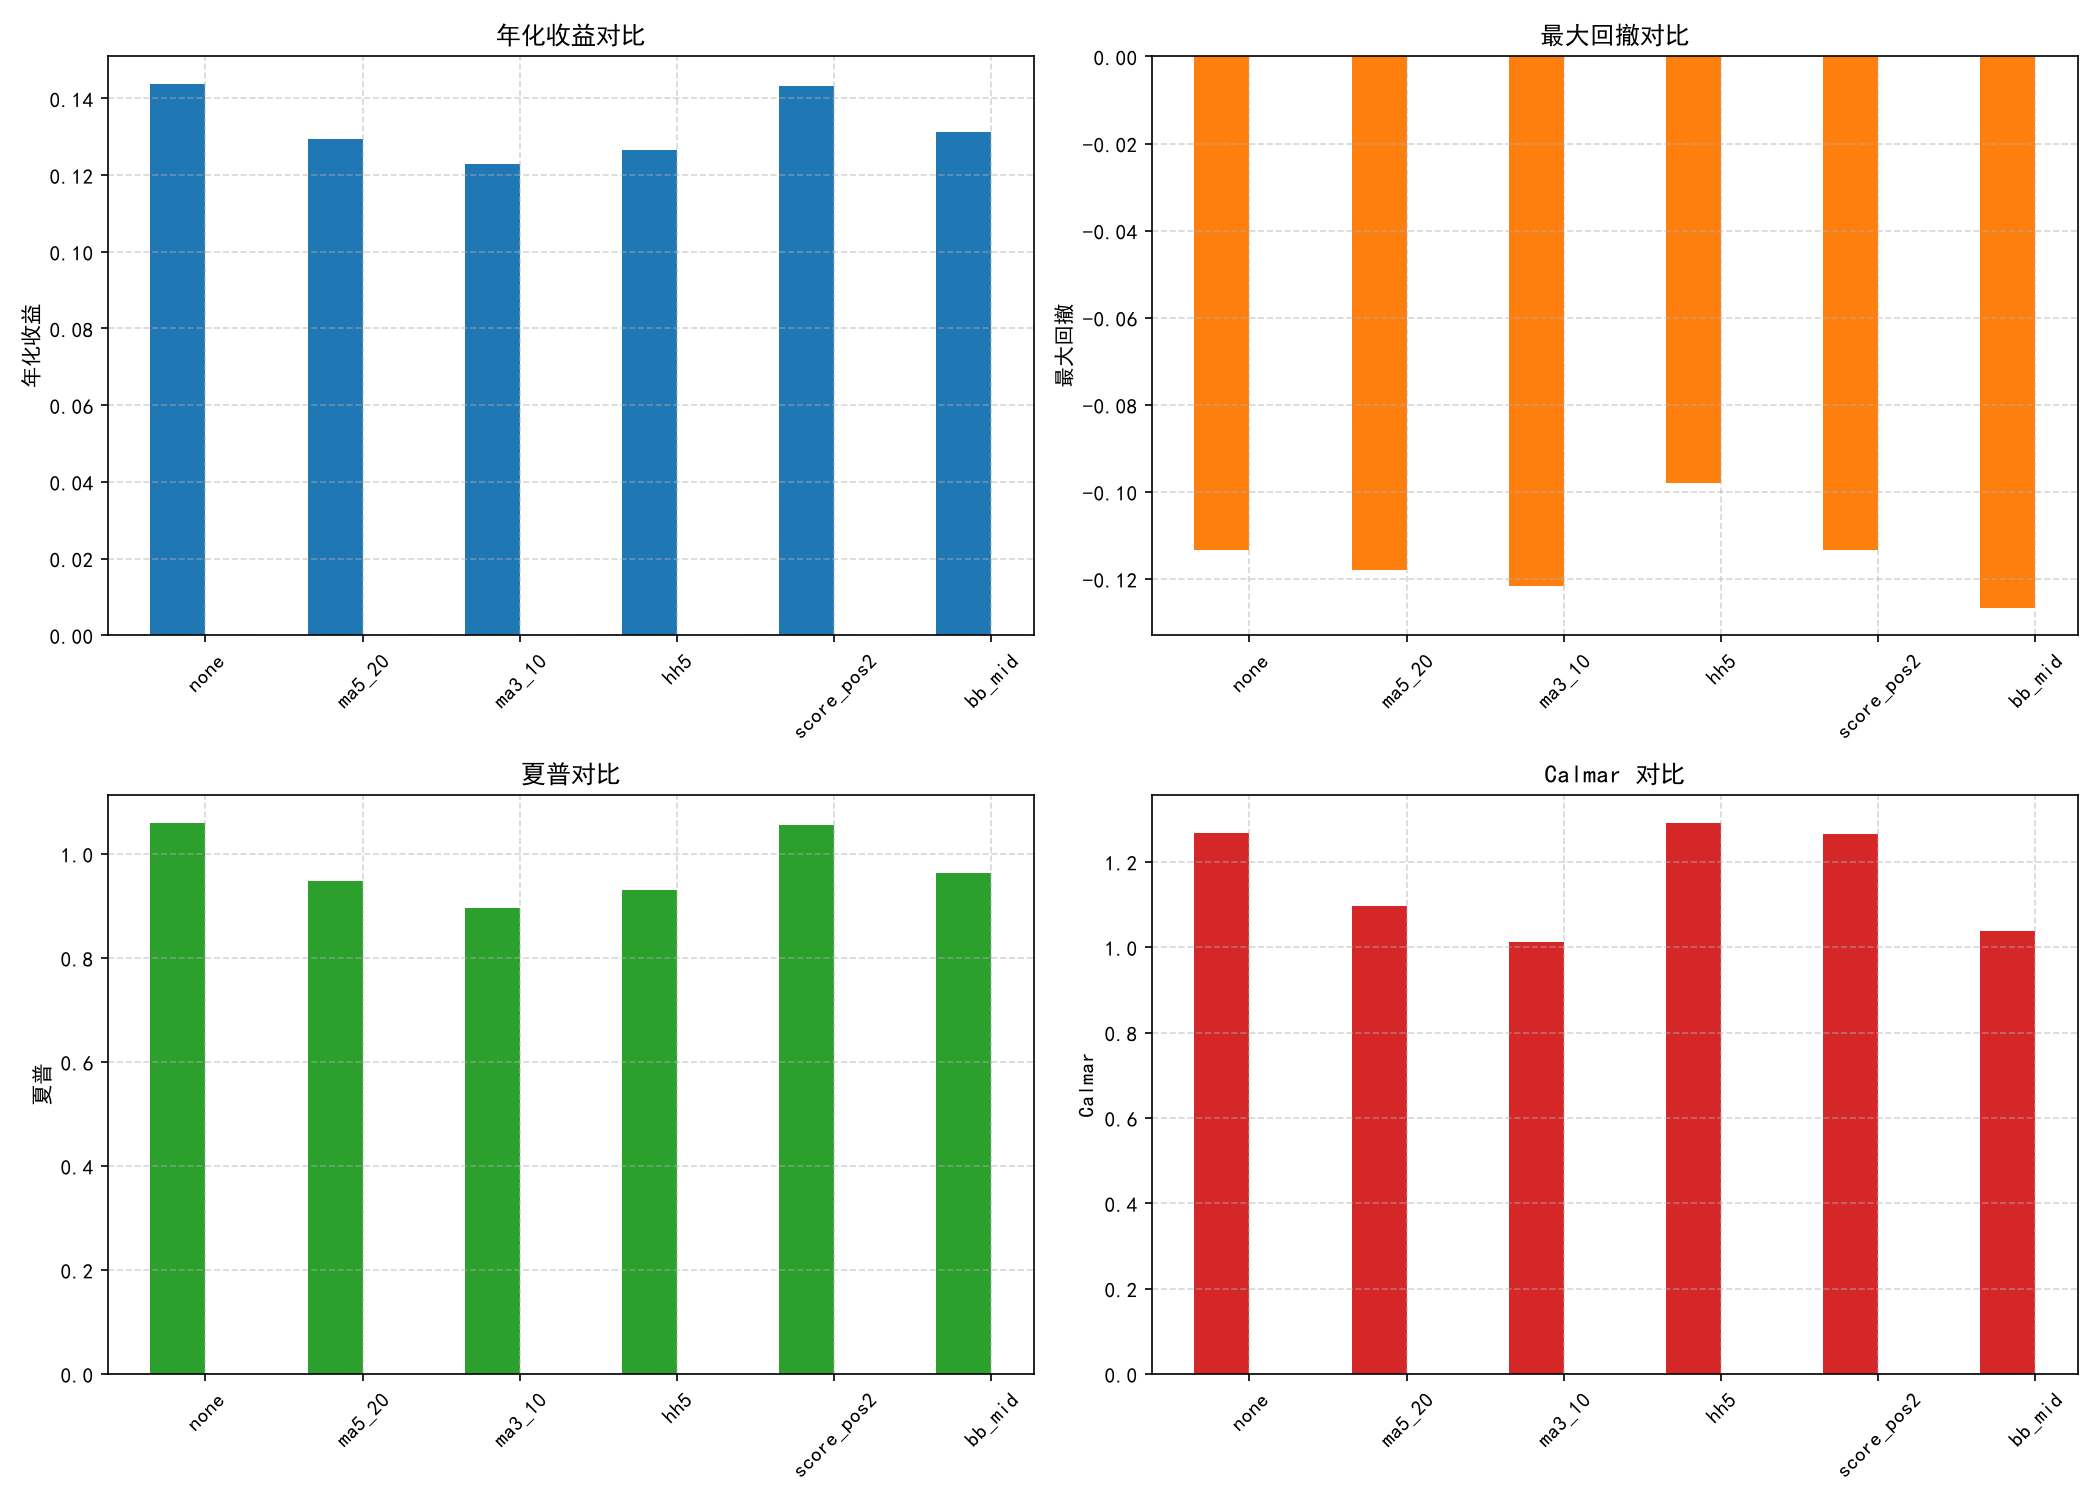

The data file committed next to this chart (first rows):
mode, annualized_return, max_drawdown, sharpe, calmar, volatility, stop_count, avg_exposure, avg_hold
none, 0.1438, -0.1134, 1.06, 1.267, 0.1168, 23, 0.5437, 1.939
ma5_20, 0.1293, -0.118, 0.9481, 1.096, 0.1153, 23, 0.5383, 1.918
ma3_10, 0.1229, -0.1216, 0.8956, 1.011, 0.1149, 23, 0.5365, 1.911
hh5, 0.1266, -0.09802, 0.9296, 1.291, 0.1147, 23, 0.5337, 1.903
score_pos2, 0.1434, -0.1134, 1.056, 1.264, 0.1168, 23, 0.5434, 1.937
bb_mid, 0.1313, -0.1266, 0.9625, 1.037, 0.1156, 23, 0.541, 1.929
